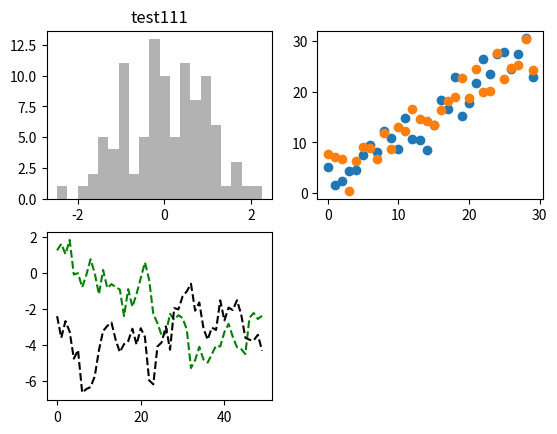

Generate this figure with matplotlib:
# encoding:utf-8

import numpy as np
import matplotlib.pyplot as plt
from numpy.random import randn

fig = plt.figure()
ax1 = fig.add_subplot(2, 2, 1)
ax1.set_title('test111')
ax2 = fig.add_subplot(2, 2, 2)
ax3 = fig.add_subplot(2, 2, 3)
# ax4 = fig.add_subplot(2, 2, 4)

# plt.plot([1.5, 3.5, -2, 1.6])
plt.plot(randn(50).cumsum(), 'g--')
plt.plot(randn(50).cumsum(), 'k--')
ax1.hist(randn(100), bins=20, color='k', alpha=0.3)
ax2.scatter(np.arange(30), np.arange(30) + 3 * randn(30))
ax2.scatter(np.arange(30), np.arange(30) + 3 * randn(30))

plt.show()

# K-Means
#
# def show_k_means(data_mat, k=5):
#     num_samples, dim = data_mat.shape
#     centroids, cluster_assignment = k_means(data_mat, k)
#     mark = ['or', 'ob', 'og', 'ok', '^r', '+r', 'sr', 'dr', '<r', 'pr']
#     for i in range(num_samples):
#         mark_index = int(cluster_assignment[i, 0])
#         plt.plot(data_mat[i, 0], data_mat[i, 1], mark[mark_index], marker='x')
#     plt.show()
#     return
